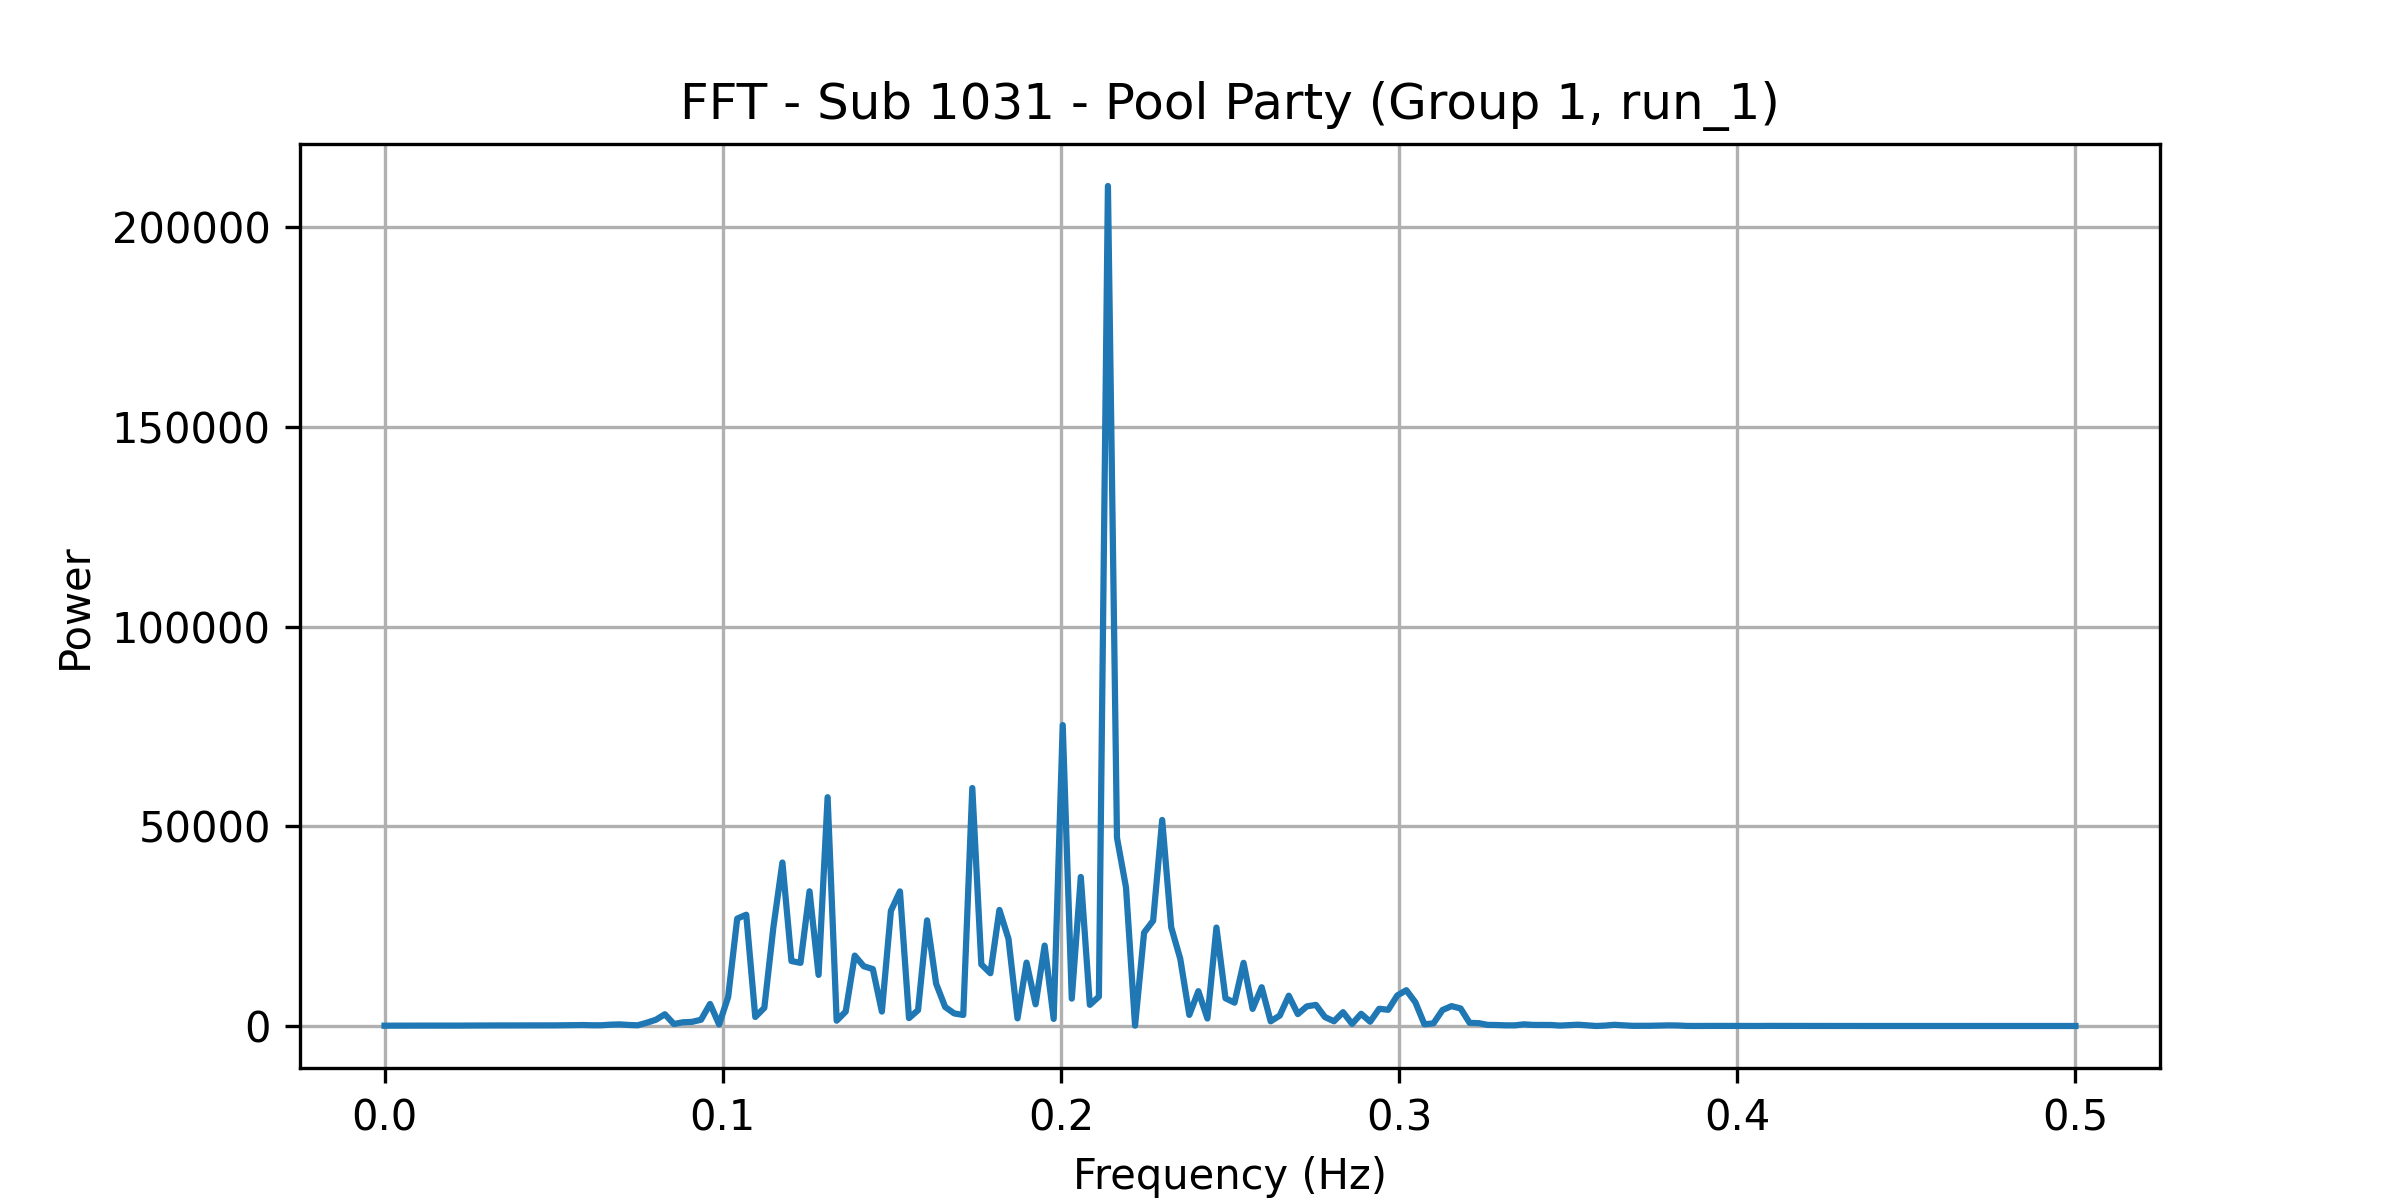

Source data for this figure (header and first rows):
frequency, power
0.0, 79.05
0.002674, 85.84
0.005348, 68.72
0.008021, 85.8
0.0107, 97.12
0.01337, 97.05
0.01604, 101
0.01872, 93.44
0.02139, 97.26
0.02406, 110.5
0.02674, 110.1
0.02941, 126.4
0.03209, 134.2
0.03476, 133.2
0.03743, 123.9
0.04011, 133.8
0.04278, 141
0.04545, 150.6
0.04813, 153.4
0.0508, 156.1
0.05348, 188.3
0.05615, 196.5
0.05882, 240.3
0.0615, 178.2
0.06417, 186.9
0.06684, 335.5
0.06952, 402.7
0.07219, 256.9
0.07487, 174.2
0.07754, 824.8
0.08021, 1557
0.08289, 2941
0.08556, 495.6
0.08824, 928.9
0.09091, 1038
0.09358, 1568
0.09626, 5524
0.09893, 390.7
0.1016, 7266
0.1043, 26883
0.107, 27862
0.1096, 2260
0.1123, 4549
0.115, 24673
0.1176, 40933
0.1203, 16267
0.123, 15805
0.1257, 33727
0.1283, 12797
0.131, 57286
0.1337, 1334
0.1364, 3617
0.139, 17628
0.1417, 14958
0.1444, 14260
0.1471, 3614
0.1497, 28836
0.1524, 33710
0.1551, 1969
0.1578, 3975
... 128 more rows
